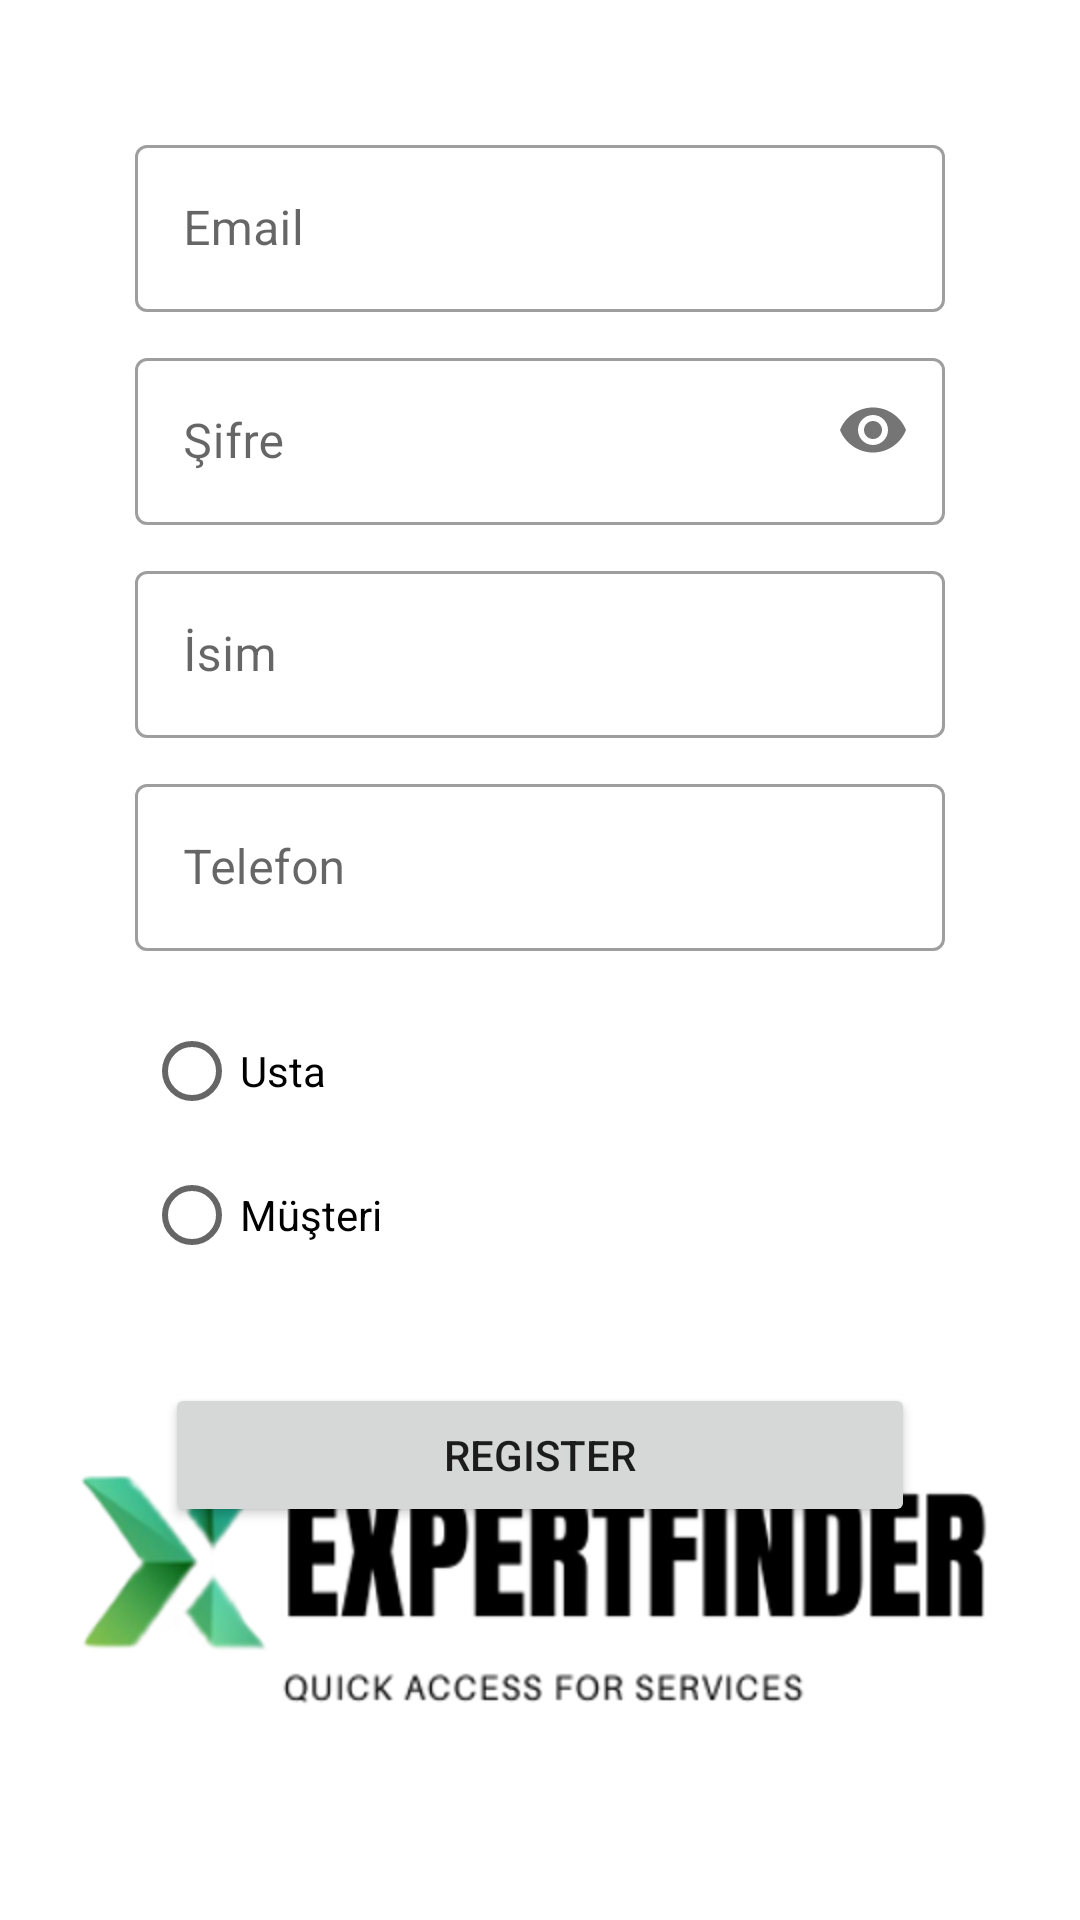

Produce the Android XML layout that renders to this screen, including the resource entries it uses.
<!-- AndroidManifest.xml: application theme Theme.Ustam -->
<!-- res/layout/activity_register.xml -->
<?xml version="1.0" encoding="utf-8"?>
<androidx.constraintlayout.widget.ConstraintLayout xmlns:android="http://schemas.android.com/apk/res/android"
    xmlns:app="http://schemas.android.com/apk/res-auto"
    xmlns:tools="http://schemas.android.com/tools"
    android:layout_width="match_parent"
    android:layout_height="match_parent"
    android:theme="@style/Theme.MaterialComponents.Light"
    tools:context=".registerActivity">

    <TextView
        android:id="@+id/registerTextView"
        android:layout_width="wrap_content"
        android:layout_height="wrap_content"
        android:layout_marginStart="182dp"
        android:layout_marginTop="16dp"
        android:layout_marginEnd="182dp"
        android:text="Kayıt Ol"
        android:textSize="20sp"
        app:layout_constraintEnd_toEndOf="parent"
        app:layout_constraintStart_toStartOf="parent"
        app:layout_constraintTop_toTopOf="parent" />

    <com.google.android.material.textfield.TextInputLayout
        android:id="@+id/textInputLayout2"
        style="@style/Widget.MaterialComponents.TextInputLayout.OutlinedBox"
        android:layout_width="wrap_content"
        android:layout_height="wrap_content"
        android:hint="Email"
        app:layout_constraintEnd_toEndOf="parent"
        app:layout_constraintStart_toStartOf="parent"
        app:layout_constraintTop_toBottomOf="@+id/registerTextView">

        <com.google.android.material.textfield.TextInputEditText
            android:id="@+id/emailEditText"
            android:layout_width="270dp"
            android:layout_height="wrap_content"
            android:ems="10"
            android:inputType="textPersonName"
            tools:layout_editor_absoluteX="71dp"
            tools:layout_editor_absoluteY="74dp" />
    </com.google.android.material.textfield.TextInputLayout>

    <com.google.android.material.textfield.TextInputLayout
        android:id="@+id/nameInputLayout"
        style="@style/Widget.MaterialComponents.TextInputLayout.OutlinedBox"
        android:layout_width="wrap_content"
        android:layout_height="wrap_content"
        android:layout_marginTop="10dp"
        android:hint="İsim"
        app:layout_constraintEnd_toEndOf="@+id/textInputLayout"
        app:layout_constraintStart_toStartOf="@+id/textInputLayout"
        app:layout_constraintTop_toBottomOf="@+id/textInputLayout">

        <com.google.android.material.textfield.TextInputEditText
            android:id="@+id/nameEditText"
            android:layout_width="270dp"
            android:layout_height="wrap_content"
            android:ems="10"
            android:inputType="textPersonName" />
    </com.google.android.material.textfield.TextInputLayout>

    <com.google.android.material.textfield.TextInputLayout
        android:id="@+id/textInputLayout"
        style="@style/Widget.MaterialComponents.TextInputLayout.OutlinedBox"
        android:layout_width="wrap_content"
        android:layout_height="wrap_content"
        android:layout_marginTop="10dp"
        android:hint="Şifre"
        app:layout_constraintEnd_toEndOf="@+id/textInputLayout2"
        app:layout_constraintStart_toStartOf="@+id/textInputLayout2"
        app:layout_constraintTop_toBottomOf="@+id/textInputLayout2"
        app:passwordToggleEnabled="true">

        <com.google.android.material.textfield.TextInputEditText
            android:id="@+id/passwordEditText"
            android:layout_width="270dp"
            android:layout_height="wrap_content"
            android:ems="10"
            android:inputType="textPassword" />
    </com.google.android.material.textfield.TextInputLayout>

    <com.google.android.material.textfield.TextInputLayout
        android:id="@+id/phoneInputLayout"
        style="@style/Widget.MaterialComponents.TextInputLayout.OutlinedBox"
        android:layout_width="wrap_content"
        android:layout_height="wrap_content"
        android:layout_marginTop="10dp"
        android:hint="Telefon"
        app:layout_constraintEnd_toEndOf="@+id/nameInputLayout"
        app:layout_constraintStart_toStartOf="@+id/nameInputLayout"
        app:layout_constraintTop_toBottomOf="@+id/nameInputLayout">

        <com.google.android.material.textfield.TextInputEditText
            android:id="@+id/phoneEditText"
            android:layout_width="270dp"
            android:layout_height="wrap_content"
            android:ems="10"
            android:inputType="phone" />
    </com.google.android.material.textfield.TextInputLayout>

    <RadioGroup
        android:id="@+id/radioGroup"
        android:layout_width="wrap_content"
        android:layout_height="wrap_content"
        android:layout_marginTop="16dp"
        android:layout_marginEnd="185dp"
        app:layout_constraintEnd_toEndOf="parent"
        app:layout_constraintStart_toStartOf="parent"
        app:layout_constraintTop_toBottomOf="@+id/phoneInputLayout">

        <RadioButton
            android:id="@+id/ustaRadioButton"
            android:layout_width="match_parent"
            android:layout_height="wrap_content"
            android:text="Usta" />

        <RadioButton
            android:id="@+id/musteriRadioButton"
            android:layout_width="match_parent"
            android:layout_height="wrap_content"
            android:text="Müşteri" />
    </RadioGroup>

    <Button
        android:id="@+id/registerButton"
        android:layout_width="250dp"
        android:layout_height="wrap_content"
        android:layout_marginTop="32dp"
        android:onClick="createUser"
        android:text="REGISTER"
        app:layout_constraintEnd_toEndOf="parent"
        app:layout_constraintStart_toStartOf="parent"
        app:layout_constraintTop_toBottomOf="@+id/radioGroup" />

    <ImageView
        android:id="@+id/imageView3"
        android:layout_width="wrap_content"
        android:layout_height="wrap_content"
        android:layout_marginBottom="68dp"
        app:layout_constraintBottom_toBottomOf="parent"
        app:layout_constraintEnd_toEndOf="parent"
        app:layout_constraintStart_toStartOf="parent"
        app:srcCompat="@drawable/logom" />


</androidx.constraintlayout.widget.ConstraintLayout>
<!-- resources referenced by this layout -->
<resources>
  <!-- drawable logom: png bitmap (drawable-hdpi, 28731 bytes) -->
  <style name="Theme.Ustam" parent="Theme.MaterialComponents.DayNight.DarkActionBar">
          
  
          
          <item name="android:statusBarColor" tools:targetApi="l">?attr/colorPrimaryVariant</item>
          
      </style>
</resources>
